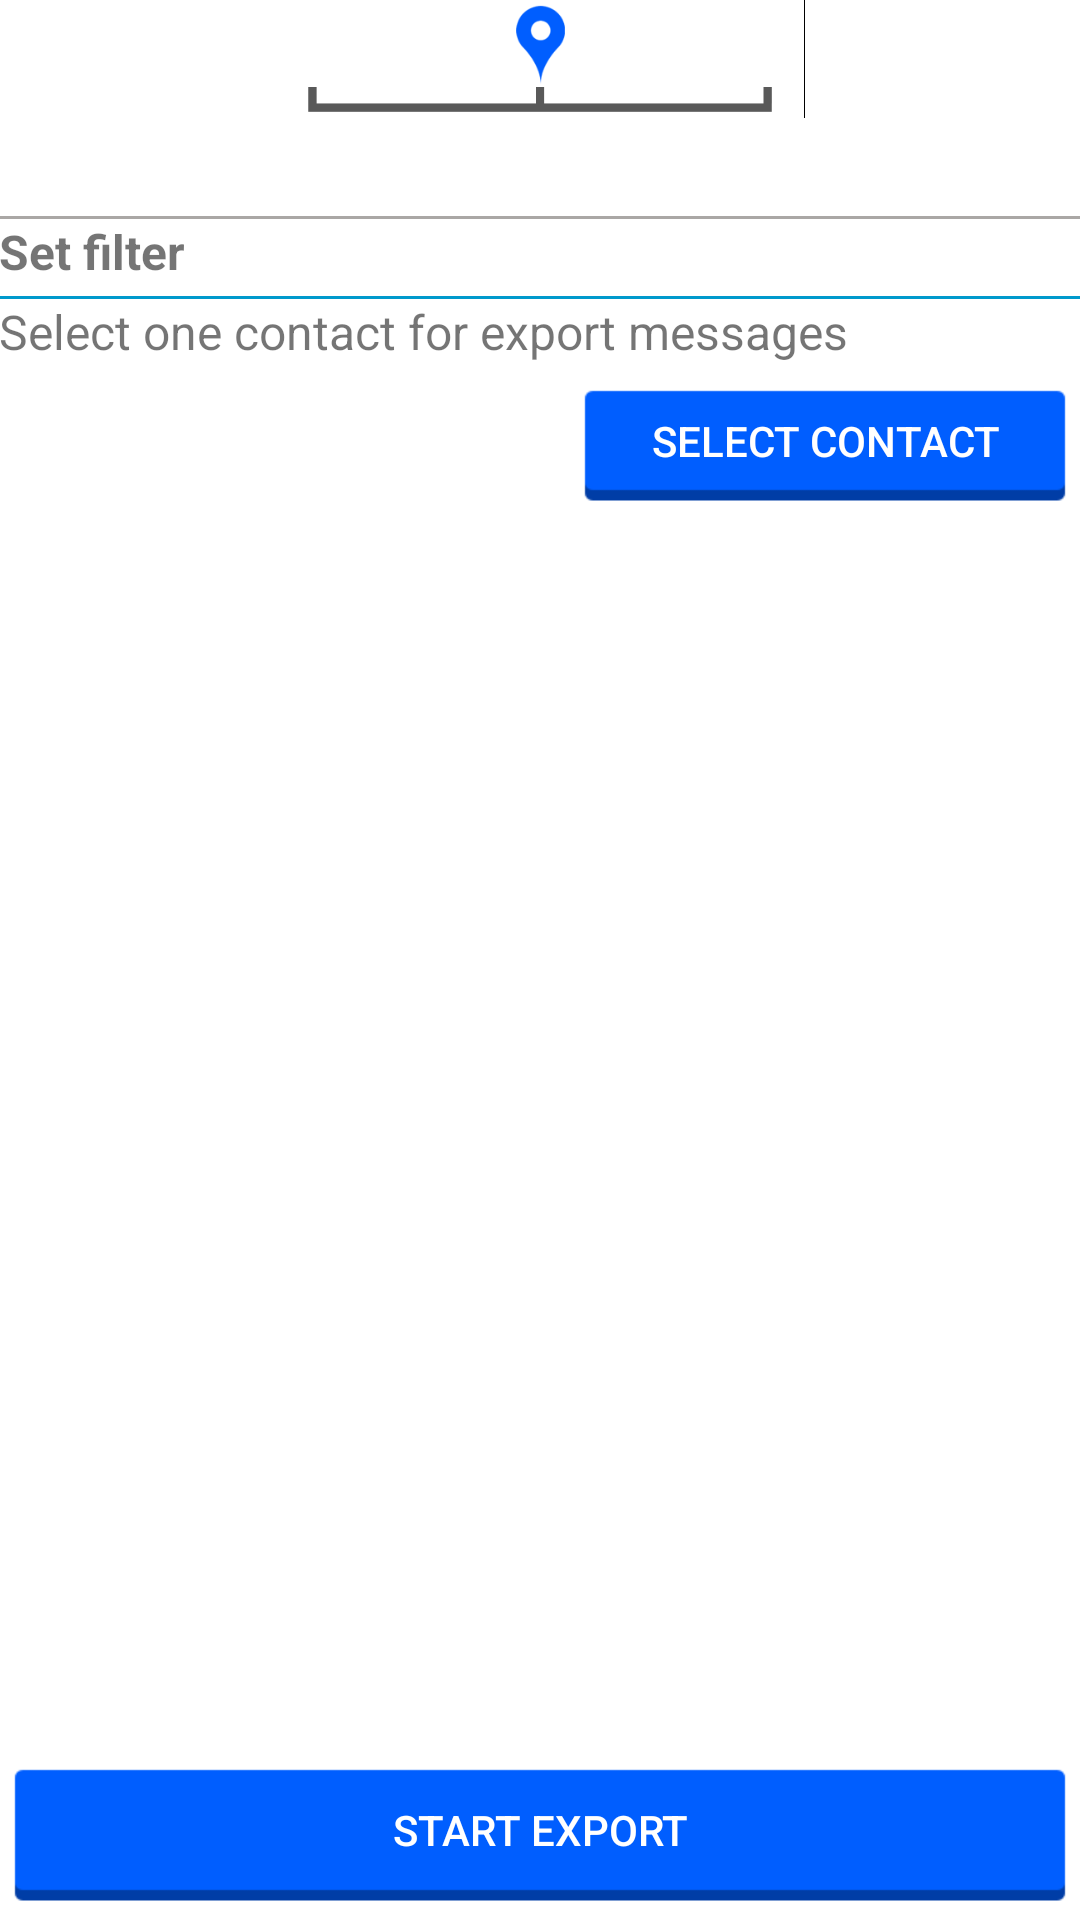

Write the Android layout XML for this screen, with the resource values it uses.
<!-- AndroidManifest.xml: application theme AppTheme -->
<!-- res/layout/fragment_exp2.xml -->
<RelativeLayout xmlns:android="http://schemas.android.com/apk/res/android"
    xmlns:tools="http://schemas.android.com/tools"
    android:id="@+id/RelativeLayout"
    android:layout_width="wrap_content"
    android:layout_height="wrap_content"
    android:orientation="vertical" >

    <ImageView
        android:id="@+id/imageView1"
        android:layout_width="match_parent"
        android:layout_height="40dp"
        android:layout_centerHorizontal="true"
        android:layout_margin="@dimen/activity_vertical_margin"
        android:src="@drawable/breadcrumb_2_xhdpi" />

    <View
        android:layout_width="match_parent"
        android:layout_height="1dp"
        android:layout_alignParentTop="true"
        android:layout_marginTop="72dp"
        android:background="#aaa7a5" />

    <ScrollView
        android:id="@+id/scrollView2"
        android:layout_width="match_parent"
        android:layout_height="match_parent"
        android:layout_alignParentTop="true"
        android:layout_marginBottom="57dp"
        android:layout_marginTop="73dp"
        android:background="#ffffff" >

        <LinearLayout
            android:id="@+id/LinearLayout"
            android:layout_width="match_parent"
            android:layout_height="wrap_content"
            android:orientation="vertical" >

            <TextView
                android:id="@+id/textView2"
                android:layout_width="match_parent"
                android:layout_height="wrap_content"
                android:background="#fff"
                android:paddingBottom="4dp"
                android:paddingLeft="@dimen/activity_vertical_margin"
                android:paddingRight="@dimen/activity_vertical_margin"
                android:paddingTop="@dimen/activity_vertical_margin"
                android:text="Set filter"
                android:textSize="16sp"
                android:textStyle="bold" />

            <View
                android:layout_width="match_parent"
                android:layout_height="1dp"
                android:layout_marginLeft="@dimen/activity_vertical_margin"
                android:layout_marginRight="@dimen/activity_vertical_margin"
                android:background="#0099CC" />

            <TextView
                android:id="@+id/textViewSettings1"
                android:layout_width="match_parent"
                android:layout_height="wrap_content"
                android:background="#fff"
                android:gravity="center_vertical"
                android:padding="@dimen/activity_vertical_margin"
                android:text="Select one contact for export messages"
                android:textSize="16sp" />

            <View
                android:layout_width="match_parent"
                android:layout_height="4dp"
                android:layout_marginLeft="@dimen/activity_vertical_margin"
                android:layout_marginRight="@dimen/activity_vertical_margin"
                android:background="@drawable/divider_list" />

            <QuickContactBadge
                android:id="@+id/quickContactBadge1"
                android:layout_width="wrap_content"
                android:layout_height="wrap_content"
                android:layout_margin="@dimen/activity_vertical_margin" />

            <Button
                android:id="@+id/button1"
                android:layout_width="170dp"
                android:layout_height="wrap_content"
                android:layout_gravity="right"
                android:layout_margin="@dimen/activity_vertical_margin"
                android:background="@drawable/btn_main"
                android:onClick="onClickSelectContact"
                android:text="Select Contact"
                android:textColor="#fff" />

            <View
                android:layout_width="match_parent"
                android:layout_height="4dp"
                android:layout_marginLeft="@dimen/activity_vertical_margin"
                android:layout_marginRight="@dimen/activity_vertical_margin"
                android:background="@drawable/divider_list" />
        </LinearLayout>
    </ScrollView>

    <View
        android:layout_width="match_parent"
        android:layout_height="65dp"
        android:layout_alignParentBottom="true"
        android:background="#fff" />

    <Button
        android:id="@+id/btnExportStart"
        android:layout_width="match_parent"
        android:layout_height="55dp"
        android:layout_alignParentBottom="true"
        android:layout_margin="@dimen/activity_vertical_margin"
        android:background="@drawable/btn_main"
        android:onClick="onClickExportStart"
        android:text="Start Export"
        android:textColor="#fff" />

</RelativeLayout>
<!-- resources referenced by this layout -->
<resources>
  <!-- drawable btn_main (drawable) -->
  <?xml version="1.0" encoding="utf-8"?>
  <selector xmlns:android="http://schemas.android.com/apk/res/android">
      <item android:drawable="@drawable/button_blue_pressed_xhdpi"
            android:state_pressed="true" />
      <item android:drawable="@drawable/button_blue_focused_xhdpi"
            android:state_focused="true" />
      <item android:drawable="@drawable/button_blue_default_xhdpi" />
  </selector>
</resources>
